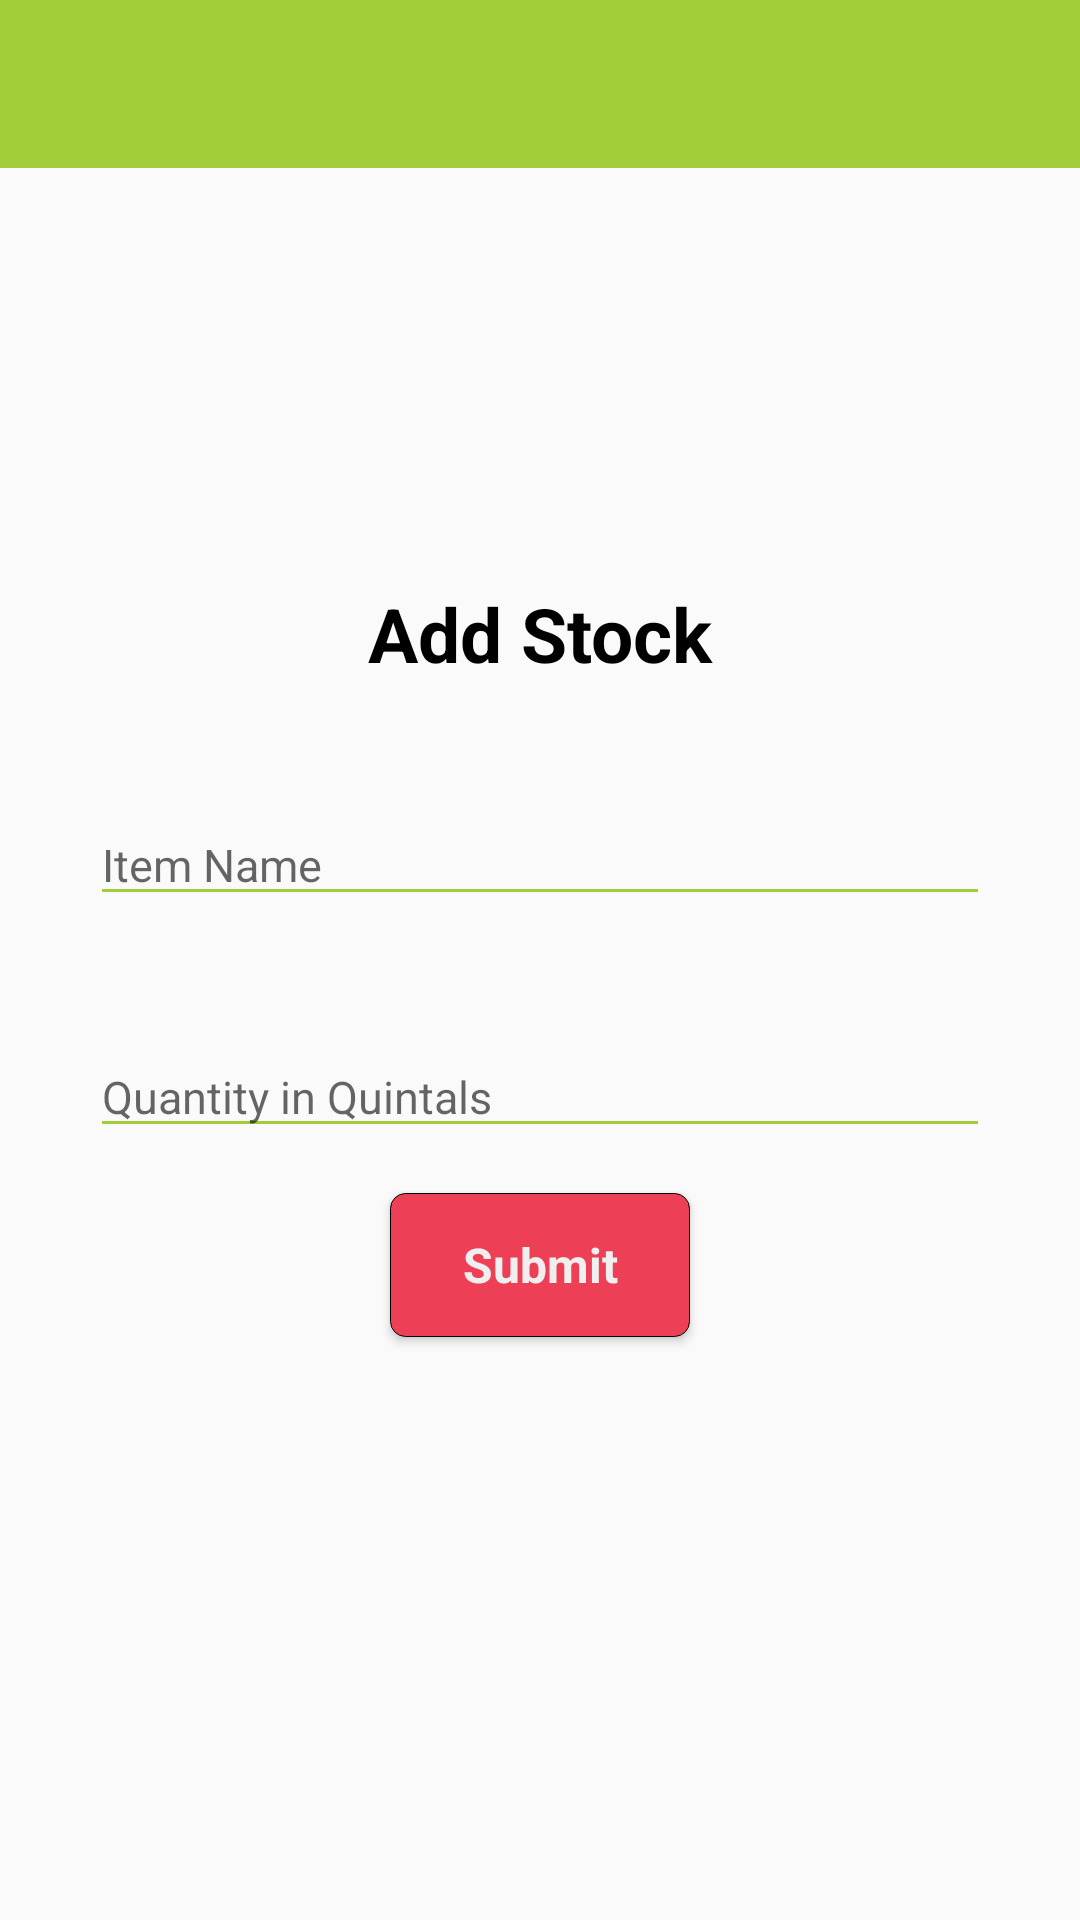

Write the Android layout XML for this screen, with the resource values it uses.
<!-- AndroidManifest.xml: application theme AppTheme.NoActionBar -->
<!-- res/layout/activity_addnewstock.xml -->
<?xml version="1.0" encoding="utf-8"?>
<androidx.coordinatorlayout.widget.CoordinatorLayout
    android:fitsSystemWindows="true"
    android:layout_height="match_parent"
    android:layout_width="match_parent"
    xmlns:tools="http://schemas.android.com/tools"
    xmlns:app="http://schemas.android.com/apk/res-auto"
    xmlns:android="http://schemas.android.com/apk/res/android">


    <androidx.appcompat.widget.Toolbar
        android:layout_height="?attr/actionBarSize"
        android:layout_width="match_parent"
        android:theme="@style/ThemeOverlay.AppCompat.Dark"
        android:background="@color/colorPrimary"
        android:id="@+id/toolbar"/>


    <LinearLayout xmlns:android="http://schemas.android.com/apk/res/android"
        android:layout_width="match_parent"
        android:layout_height="match_parent"
        android:layout_gravity="center_vertical"
        android:gravity="center"
        android:orientation="vertical" android:id="@+id/linearlayout" >


        <TextView
            android:layout_width="match_parent"
            android:layout_height="wrap_content"
            android:textStyle="bold"
            android:layout_gravity="center"
            android:gravity="center"
            android:fontFamily="Craft Gothic"
            android:textColor="@color/colorBlack"
            android:textSize="25dp"
            android:text="Add Stock"/>



        <EditText
            android:id="@+id/txtproductname"
            android:layout_width="300dp"
            android:layout_height="wrap_content"
            android:fontFamily="Craft Gothic"
            android:ems="10"
            android:hint="Item Name"
            android:textColor="@color/colorBlack"
            android:layout_marginTop="40dp"
            android:inputType="text"
            android:selectAllOnFocus="true" />
        <EditText
            android:id="@+id/txtquantity"
            android:layout_width="300dp"
            android:layout_height="wrap_content"
            android:fontFamily="Craft Gothic"
            android:ems="10"
            android:hint="Quantity in Quintals"
            android:textColor="@color/colorBlack"
            android:layout_marginTop="40dp"
            android:inputType="text"
            android:selectAllOnFocus="true" />



        <Button
            android:id="@+id/btnsubmit"
            android:layout_width="100dp"
            android:layout_height="wrap_content"
            android:background="@drawable/rounded_button"
            android:textColor="@color/colorOffWhite"
            android:layout_marginTop="15dp"
            android:fontFamily="Craft Gothic"
            android:text="Submit"
            android:textSize="16sp"
            android:textStyle="normal|bold" />



    </LinearLayout>

</androidx.coordinatorlayout.widget.CoordinatorLayout>
<!-- resources referenced by this layout -->
<resources>
  <color name="colorBlack">#000000</color>
  <color name="colorOffWhite">#efefef</color>
  <color name="colorPrimary">#a3cd39</color>
  <!-- drawable rounded_button (drawable) -->
  <?xml version="1.0" encoding="utf-8"?>
  <shape xmlns:android="http://schemas.android.com/apk/res/android" android:shape="rectangle" >
  
      <solid
          android:color="@color/colorlogindark" />
  
      <stroke
          android:width="0.1dp"
          android:color="#FF000000" />
  
      <corners android:radius="5dp" />
  </shape>
  <style name="AppTheme.NoActionBar">
          <item name="windowActionBar">false</item>
          <item name="windowNoTitle">true</item>
          
      </style>
  <color name="colorlogindark">#ed4057</color>
</resources>
